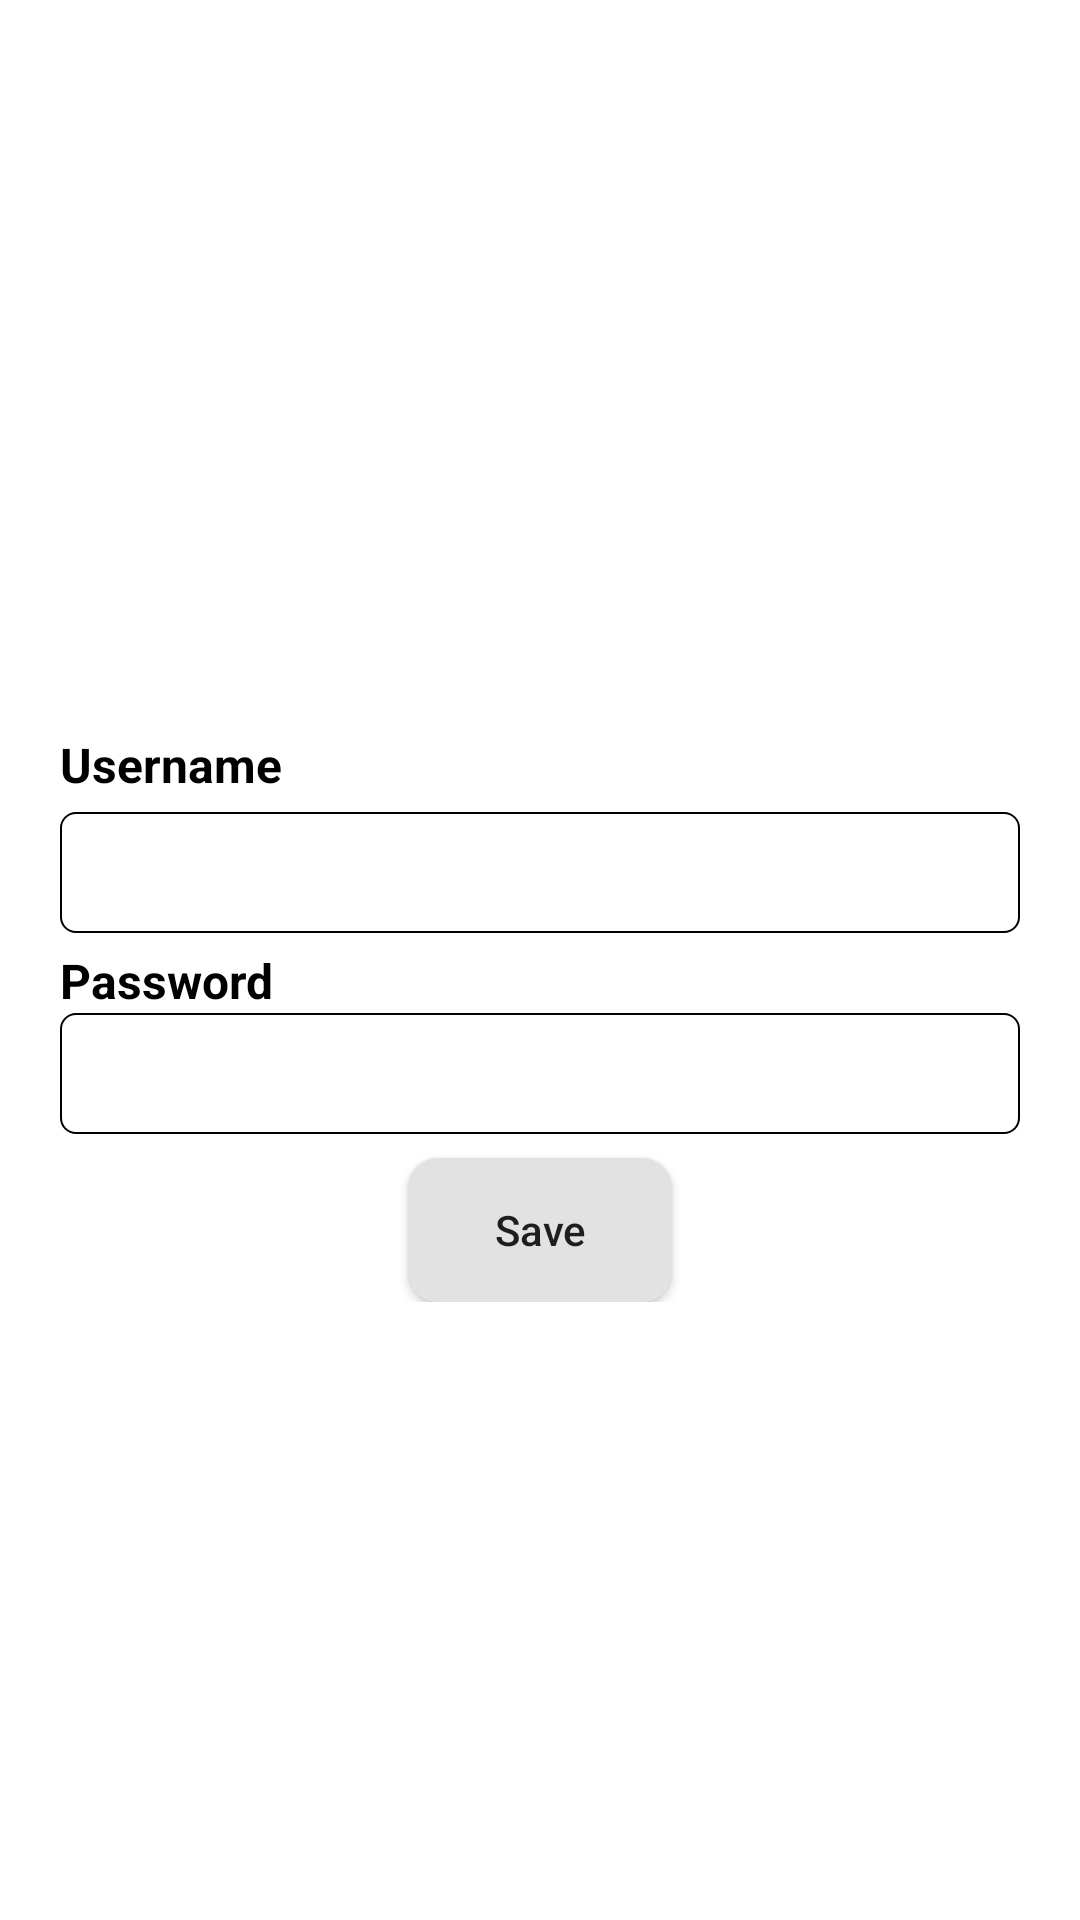

Reconstruct the res/layout file that produces this screen, plus the resources it refers to.
<!-- AndroidManifest.xml: application theme Theme.MyTaskView -->
<!-- res/layout/activity_main.xml -->
<?xml version="1.0" encoding="utf-8"?>
<androidx.constraintlayout.widget.ConstraintLayout xmlns:android="http://schemas.android.com/apk/res/android"
    xmlns:app="http://schemas.android.com/apk/res-auto"
    xmlns:tools="http://schemas.android.com/tools"
    android:layout_width="match_parent"
    android:layout_height="match_parent"
    tools:context=".MainActivity">

    <androidx.appcompat.widget.LinearLayoutCompat
        android:layout_width="match_parent"
        android:layout_height="wrap_content"
        android:orientation="vertical"
        android:padding="20dp"
        app:layout_constraintBottom_toBottomOf="parent"
        app:layout_constraintTop_toTopOf="parent"
        app:layout_constraintVertical_bias="0.546"
        tools:layout_editor_absoluteX="0dp">

        <TextView
            android:layout_width="wrap_content"
            android:layout_height="wrap_content"
            android:text="Username"
            android:textColor="@color/black"
            android:textSize="16sp"
            android:textStyle="bold" />

        <EditText
            android:id="@+id/name"
            android:layout_width="match_parent"
            android:layout_height="wrap_content"
            android:layout_marginTop="5dp"
            android:background="@drawable/background8"
            android:singleLine="true"
            android:maxLines="1"
            android:padding="8dp" />

        <TextView
            android:layout_width="wrap_content"
            android:layout_height="wrap_content"
            android:layout_marginTop="5dp"
            android:text="Password"
            android:textColor="@color/black"
            android:textSize="16sp"
            android:textStyle="bold" />

        <EditText
            android:id="@+id/password"
            android:layout_width="match_parent"
            android:layout_height="wrap_content"
            android:background="@drawable/background8"
            android:singleLine="true"
            android:maxLines="1"
            android:padding="8dp" />

        <androidx.appcompat.widget.AppCompatButton
            android:id="@+id/save"
            android:layout_width="wrap_content"
            android:layout_height="wrap_content"
            android:text="Save"
            android:background="@drawable/background1"
            android:layout_marginTop="8dp"
            android:textAllCaps="false"
            android:layout_gravity="center"/>


    </androidx.appcompat.widget.LinearLayoutCompat>


</androidx.constraintlayout.widget.ConstraintLayout>
<!-- resources referenced by this layout -->
<resources>
  <!-- drawable background1 (drawable) -->
  <?xml version="1.0" encoding="utf-8"?>
  <shape xmlns:android="http://schemas.android.com/apk/res/android">
  
      <gradient
          android:startColor="#e2e2e2"
          android:endColor="#e2e2e2" />
      <corners
          android:topRightRadius="10dp"
          android:topLeftRadius="10dp"
          android:bottomRightRadius="10dp"
          android:bottomLeftRadius="10dp"/>
  
  
  </shape>
  <!-- drawable background8 (drawable) -->
  <?xml version="1.0" encoding="utf-8"?>
  <selector xmlns:android="http://schemas.android.com/apk/res/android">
      <item >
          <shape
              android:shape="rectangle">
              <corners android:radius="5dp"/>
              <solid android:color="@color/white"/>
  
              <stroke
                  android:width="0.5dp"
                  android:color="@color/black" />
          </shape>
      </item>
  </selector>
  <style name="Theme.MyTaskView" parent="Theme.MaterialComponents.DayNight.DarkActionBar">
          
          <item name="colorPrimary">@color/purple_500</item>
          <item name="colorPrimaryVariant">@color/purple_700</item>
          <item name="colorOnPrimary">@color/white</item>
          
          <item name="colorSecondary">@color/teal_200</item>
          <item name="colorSecondaryVariant">@color/teal_700</item>
          <item name="colorOnSecondary">@color/black</item>
          
          <item name="android:statusBarColor">?attr/colorPrimaryVariant</item>
          
      </style>
  <!-- not gathered from this repository: default colours our renderer supplied (Android Studio template values) -->
  <color name="purple_500">#FF6200EE</color>
  <color name="purple_700">#FF3700B3</color>
  <color name="teal_200">#FF03DAC5</color>
  <color name="teal_700">#FF018786</color>
  <color name="black">#FF000000</color>
  <color name="white">#FFFFFFFF</color>
</resources>
